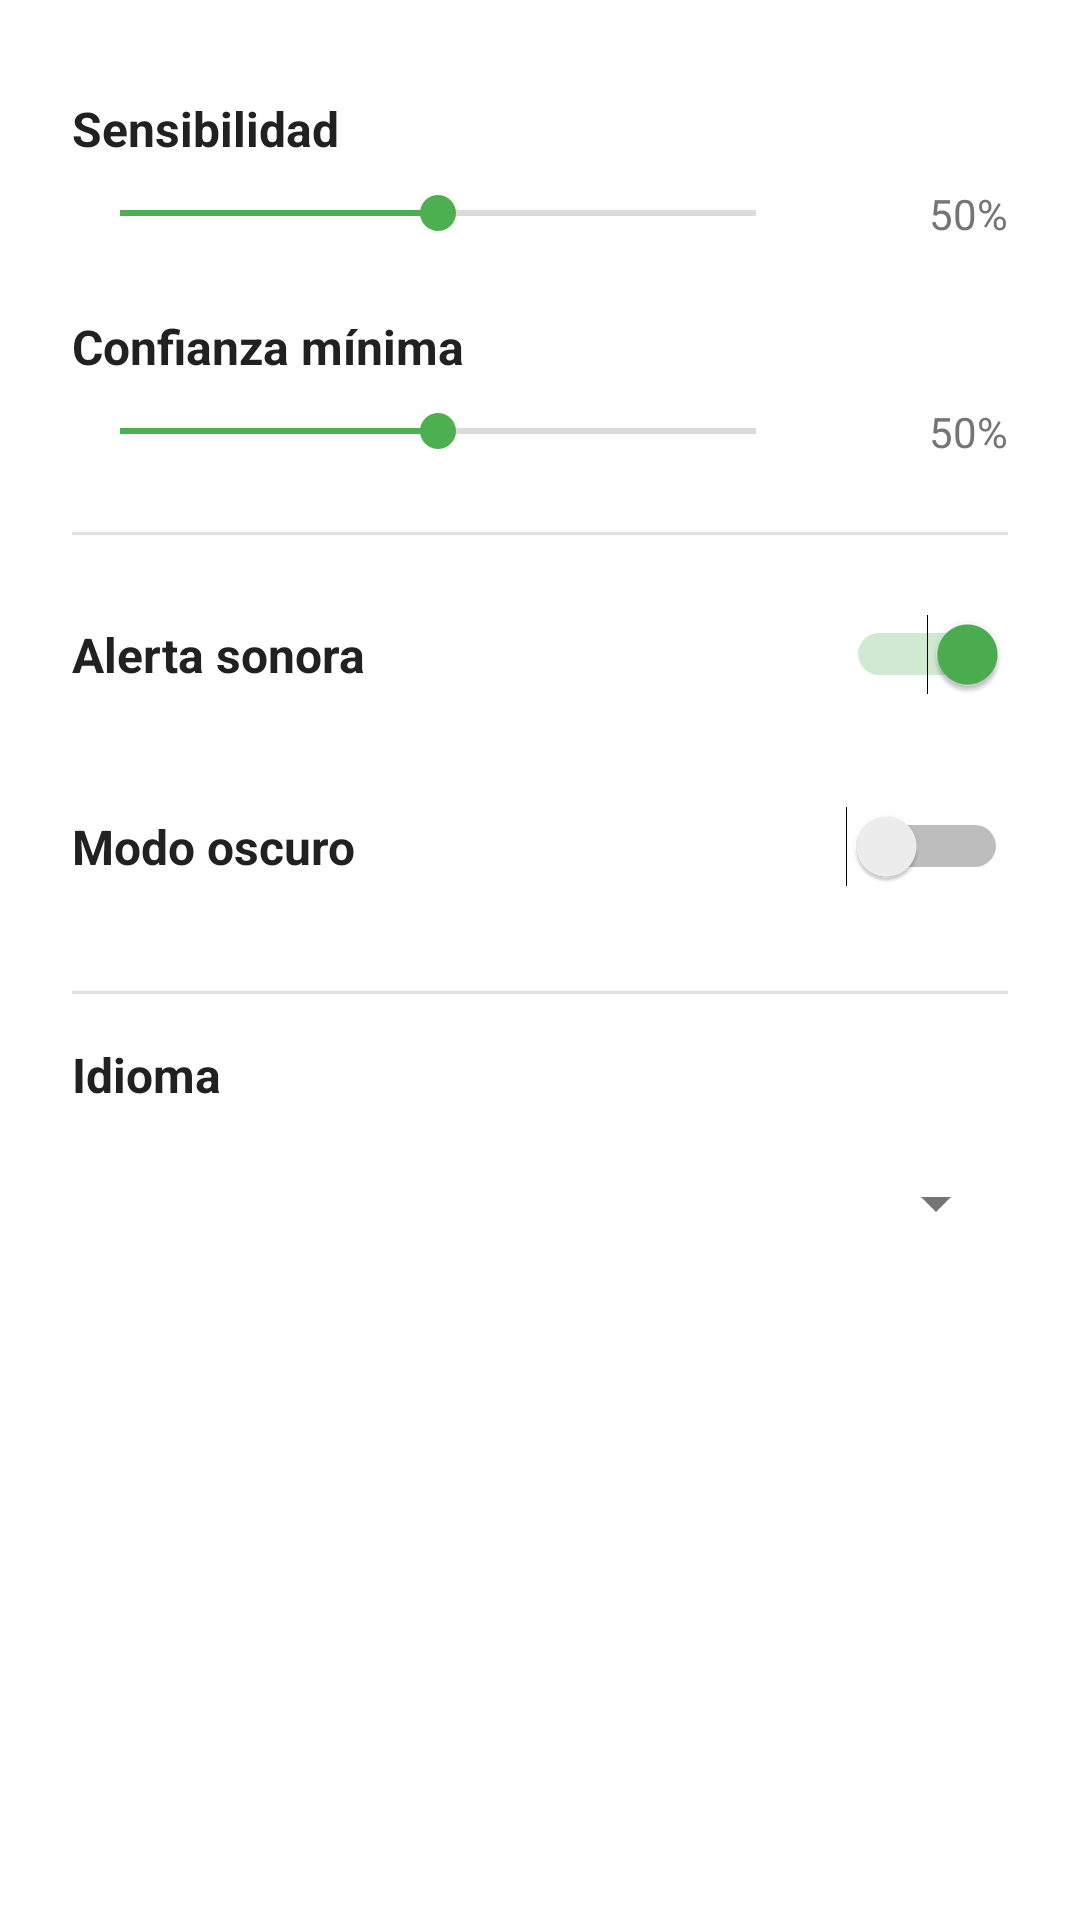

Produce the Android XML layout that renders to this screen, including the resource entries it uses.
<!-- AndroidManifest.xml: application theme Theme_RoadGuardianAuto -->
<!-- res/layout/dialog_settings.xml -->
<?xml version="1.0" encoding="utf-8"?>
<ScrollView xmlns:android="http://schemas.android.com/apk/res/android"
    android:layout_width="match_parent"
    android:layout_height="wrap_content"
    android:fillViewport="true"
    android:scrollbars="vertical">

    <LinearLayout
        android:layout_width="match_parent"
        android:layout_height="wrap_content"
        android:orientation="vertical"
        android:padding="24dp">

        
        <TextView
            android:id="@+id/sensitivityLabel"
            android:layout_width="match_parent"
            android:layout_height="wrap_content"
            android:text="Sensibilidad"
            android:textStyle="bold"
            android:textSize="16sp"
            android:textColor="?android:attr/textColorPrimary"
            android:layout_marginTop="8dp"/>

        <LinearLayout
            android:layout_width="match_parent"
            android:layout_height="wrap_content"
            android:orientation="horizontal"
            android:gravity="center_vertical"
            android:layout_marginTop="8dp">

            <SeekBar
                android:id="@+id/sensitivitySeek"
                android:layout_width="0dp"
                android:layout_height="wrap_content"
                android:layout_weight="1"
                android:max="100"
                android:progress="50"/>

            <TextView
                android:id="@+id/sensitivityValue"
                android:layout_width="60dp"
                android:layout_height="wrap_content"
                android:text="50%"
                android:textAlignment="textEnd"
                android:textSize="14sp"
                android:textColor="?android:attr/textColorSecondary"
                android:layout_marginStart="8dp"/>
        </LinearLayout>

        
        <TextView
            android:id="@+id/confidenceLabel"
            android:layout_width="match_parent"
            android:layout_height="wrap_content"
            android:text="Confianza mínima"
            android:textStyle="bold"
            android:textSize="16sp"
            android:textColor="?android:attr/textColorPrimary"
            android:layout_marginTop="24dp"/>

        <LinearLayout
            android:layout_width="match_parent"
            android:layout_height="wrap_content"
            android:orientation="horizontal"
            android:gravity="center_vertical"
            android:layout_marginTop="8dp">

            <SeekBar
                android:id="@+id/confidenceSeek"
                android:layout_width="0dp"
                android:layout_height="wrap_content"
                android:layout_weight="1"
                android:max="100"
                android:progress="50"/>

            <TextView
                android:id="@+id/confidenceValue"
                android:layout_width="60dp"
                android:layout_height="wrap_content"
                android:text="50%"
                android:textAlignment="textEnd"
                android:textSize="14sp"
                android:textColor="?android:attr/textColorSecondary"
                android:layout_marginStart="8dp"/>
        </LinearLayout>

        
        <View
            android:layout_width="match_parent"
            android:layout_height="1dp"
            android:background="?android:attr/listDivider"
            android:layout_marginTop="24dp"
            android:layout_marginBottom="16dp"/>

        
        <LinearLayout
            android:layout_width="match_parent"
            android:layout_height="wrap_content"
            android:orientation="horizontal"
            android:gravity="center_vertical"
            android:minHeight="48dp">

            <TextView
                android:id="@+id/soundLabel"
                android:layout_width="0dp"
                android:layout_height="wrap_content"
                android:layout_weight="1"
                android:text="Alerta sonora"
                android:textStyle="bold"
                android:textSize="16sp"
                android:textColor="?android:attr/textColorPrimary"/>

            <Switch
                android:id="@+id/soundSwitch"
                android:layout_width="wrap_content"
                android:layout_height="wrap_content"
                android:checked="true"/>
        </LinearLayout>

        
        <LinearLayout
            android:layout_width="match_parent"
            android:layout_height="wrap_content"
            android:orientation="horizontal"
            android:gravity="center_vertical"
            android:layout_marginTop="16dp"
            android:minHeight="48dp">

            <TextView
                android:id="@+id/themeLabel"
                android:layout_width="0dp"
                android:layout_height="wrap_content"
                android:layout_weight="1"
                android:text="Modo oscuro"
                android:textStyle="bold"
                android:textSize="16sp"
                android:textColor="?android:attr/textColorPrimary"/>

            <Switch
                android:id="@+id/themeSwitch"
                android:layout_width="wrap_content"
                android:layout_height="wrap_content"
                android:checked="false"/>
        </LinearLayout>

        
        <View
            android:layout_width="match_parent"
            android:layout_height="1dp"
            android:background="?android:attr/listDivider"
            android:layout_marginTop="24dp"
            android:layout_marginBottom="16dp"/>

        
        <TextView
            android:id="@+id/languageLabel"
            android:layout_width="match_parent"
            android:layout_height="wrap_content"
            android:text="Idioma"
            android:textStyle="bold"
            android:textSize="16sp"
            android:textColor="?android:attr/textColorPrimary"/>

        <Spinner
            android:id="@+id/languageSpinner"
            android:layout_width="match_parent"
            android:layout_height="wrap_content"
            android:layout_marginTop="8dp"
            android:minHeight="48dp"
            android:spinnerMode="dropdown"/>

        
        <View
            android:layout_width="match_parent"
            android:layout_height="16dp"/>

    </LinearLayout>

</ScrollView>
<!-- resources referenced by this layout -->
<resources>
  <style name="Theme_RoadGuardianAuto" parent="Theme.MaterialComponents.DayNight.NoActionBar">
          
          <item name="colorPrimary">@color/primary</item>
          <item name="colorPrimaryVariant">@color/primary_variant</item>
          <item name="colorOnPrimary">@color/text_white</item>
          <item name="colorSecondary">@color/accent</item>
          <item name="colorOnSecondary">@color/text_white</item>
  
          
          <item name="android:colorBackground">@color/background_light</item>
          <item name="colorSurface">@color/surface_light</item>
          <item name="colorOnSurface">@color/text_primary_light</item>
  
          
          <item name="android:textColorPrimary">@color/text_primary_light</item>
          <item name="android:textColorSecondary">@color/text_secondary_light</item>
  
          
          <item name="android:statusBarColor">@color/primary_dark</item>
          <item name="android:navigationBarColor">@color/primary_dark</item>
          <item name="android:windowLightStatusBar" tools:targetApi="23">false</item>
  
          
          <item name="alertDialogTheme">@style/Theme_RoadGuardianAuto_Dialog</item>
      </style>
  <color name="primary">#2E7D32</color>
  <color name="primary_variant">#388E3C</color>
  <color name="text_white">#FFFFFF</color>
  <color name="accent">#4CAF50</color>
  <color name="background_light">#FFFFFF</color>
  <color name="surface_light">#F5F5F5</color>
  <color name="text_primary_light">#212121</color>
  <color name="text_secondary_light">#757575</color>
  <color name="primary_dark">#1B5E20</color>
  <style name="Theme_RoadGuardianAuto_Dialog" parent="Theme.MaterialComponents.DayNight.Dialog.Alert">
          <item name="colorPrimary">@color/primary</item>
          <item name="colorSecondary">@color/accent</item>
          <item name="android:windowBackground">@android:color/white</item>
          <item name="android:textColorPrimary">@color/text_primary_light</item>
          <item name="android:textColorSecondary">@color/text_secondary_light</item>
          
          
          <item name="android:windowMinWidthMajor">90%</item>
          <item name="android:windowMinWidthMinor">90%</item>
      </style>
</resources>
